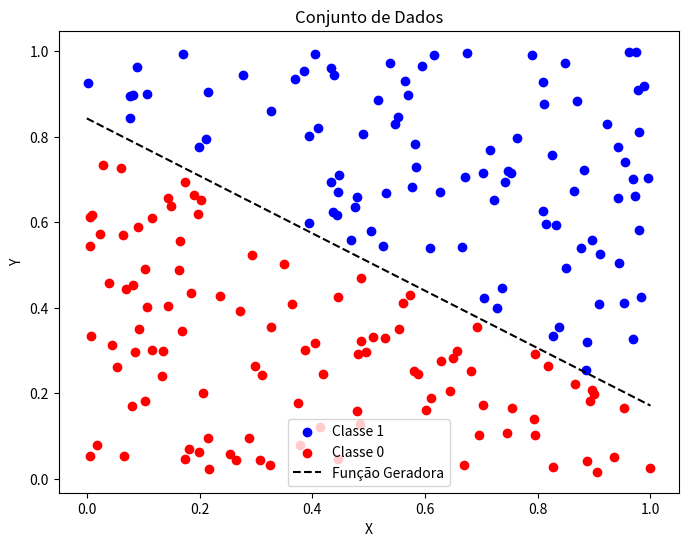

The script that saved this image:
import numpy as np
import matplotlib.pyplot as plt
import time

class DataGenerator:
    def __init__(self, num_points=100, seed=None):
        self.num_points = num_points
        if seed is not None:
            np.random.seed(seed)
        self.data = np.random.rand(num_points, 2)
        self.labels = np.zeros(num_points)
        self.slope, self.intercept = self._generate_random_line()
        self._classify_points()

    def _generate_random_line(self):
        slope = np.random.uniform(-1, 1)
        intercept = np.random.uniform(0, 1)
        return slope, intercept

    def _classify_points(self):
        for i, (x, y) in enumerate(self.data):
            if y > self.slope * x + self.intercept:
                self.labels[i] = 1
            else:
                self.labels[i] = 0

    def get_data_and_labels(self):
        return self.data, self.labels

    def plot_data(self):
        plt.figure(figsize=(8, 6))
        plt.scatter(self.data[self.labels == 1][:, 0], self.data[self.labels == 1][:, 1], color='blue', label='Classe 1')
        plt.scatter(self.data[self.labels == 0][:, 0], self.data[self.labels == 0][:, 1], color='red', label='Classe 0')
        
        x_vals = np.array([0, 1])
        y_vals = self.slope * x_vals + self.intercept
        plt.plot(x_vals, y_vals, color='black', linestyle='--', label='Função Geradora')
        
        plt.xlabel('X')
        plt.ylabel('Y')
        plt.title('Conjunto de Dados')
        plt.legend()
        plt.show()

class Perceptron:
    def __init__(self, input_size, learning_rate=0.01, activation_function='sigmoid'):
        if activation_function == 'relu':
            self.weights = np.random.randn(input_size + 1) * np.sqrt(2 / input_size)  # He initialization
        else:
            self.weights = np.random.randn(input_size + 1)  # Initialize weights with small random numbers
        self.learning_rate = learning_rate
        self.activation_function = activation_function

    def activation(self, x):
        if self.activation_function == 'relu':
            return np.maximum(0, x)
        elif self.activation_function == 'sigmoid':
            return 1 / (1 + np.exp(-x))

    def activation_derivative(self, x):
        if self.activation_function == 'relu':
            return np.where(x > 0, 1, 0)
        elif self.activation_function == 'sigmoid':
            sigmoid_x = self.activation(x)
            return sigmoid_x * (1 - sigmoid_x)

    def predict(self, inputs):
        inputs_with_bias = np.append(inputs, 1)
        weighted_sum = np.dot(self.weights, inputs_with_bias)
        return self.activation(weighted_sum)

    def train(self, training_data, labels, epochs=100):
        for _ in range(epochs):
            for inputs, label in zip(training_data, labels):
                inputs_with_bias = np.append(inputs, 1)
                weighted_sum = np.dot(self.weights, inputs_with_bias)
                prediction = self.activation(weighted_sum)
                error = label - prediction
                derivative = self.activation_derivative(weighted_sum)
                update = self.learning_rate * error * derivative * inputs_with_bias
                self.weights += update
        return self.weights

# Example usage
if __name__ == "__main__":
    data_gen = DataGenerator(num_points=200, seed=43)
    training_data, labels = data_gen.get_data_and_labels()
    
    data_gen.plot_data()

    epocas = 1000

    # Training with ReLU
    perceptron_relu = Perceptron(input_size=2, learning_rate=0.01, activation_function='relu')
    start_time_relu = time.time()
    weights_relu = perceptron_relu.train(training_data, labels, epochs=epocas)
    end_time_relu = time.time()
    time_elapsed_relu = end_time_relu - start_time_relu
    print(f"Pesos finais (ReLU): {weights_relu}")
    print(f"Tempo de execução (ReLU): {time_elapsed_relu:.5f} segundos")
    
    # Training with Sigmoid
    perceptron_sigmoid = Perceptron(input_size=2, learning_rate=0.01, activation_function='sigmoid')
    start_time_sigmoid = time.time()
    weights_sigmoid = perceptron_sigmoid.train(training_data, labels, epochs=epocas)
    end_time_sigmoid = time.time()
    time_elapsed_sigmoid = end_time_sigmoid - start_time_sigmoid
    print(f"Pesos finais (Sigmoid): {weights_sigmoid}")
    print(f"Tempo de execução (Sigmoid): {time_elapsed_sigmoid:.5f} segundos")